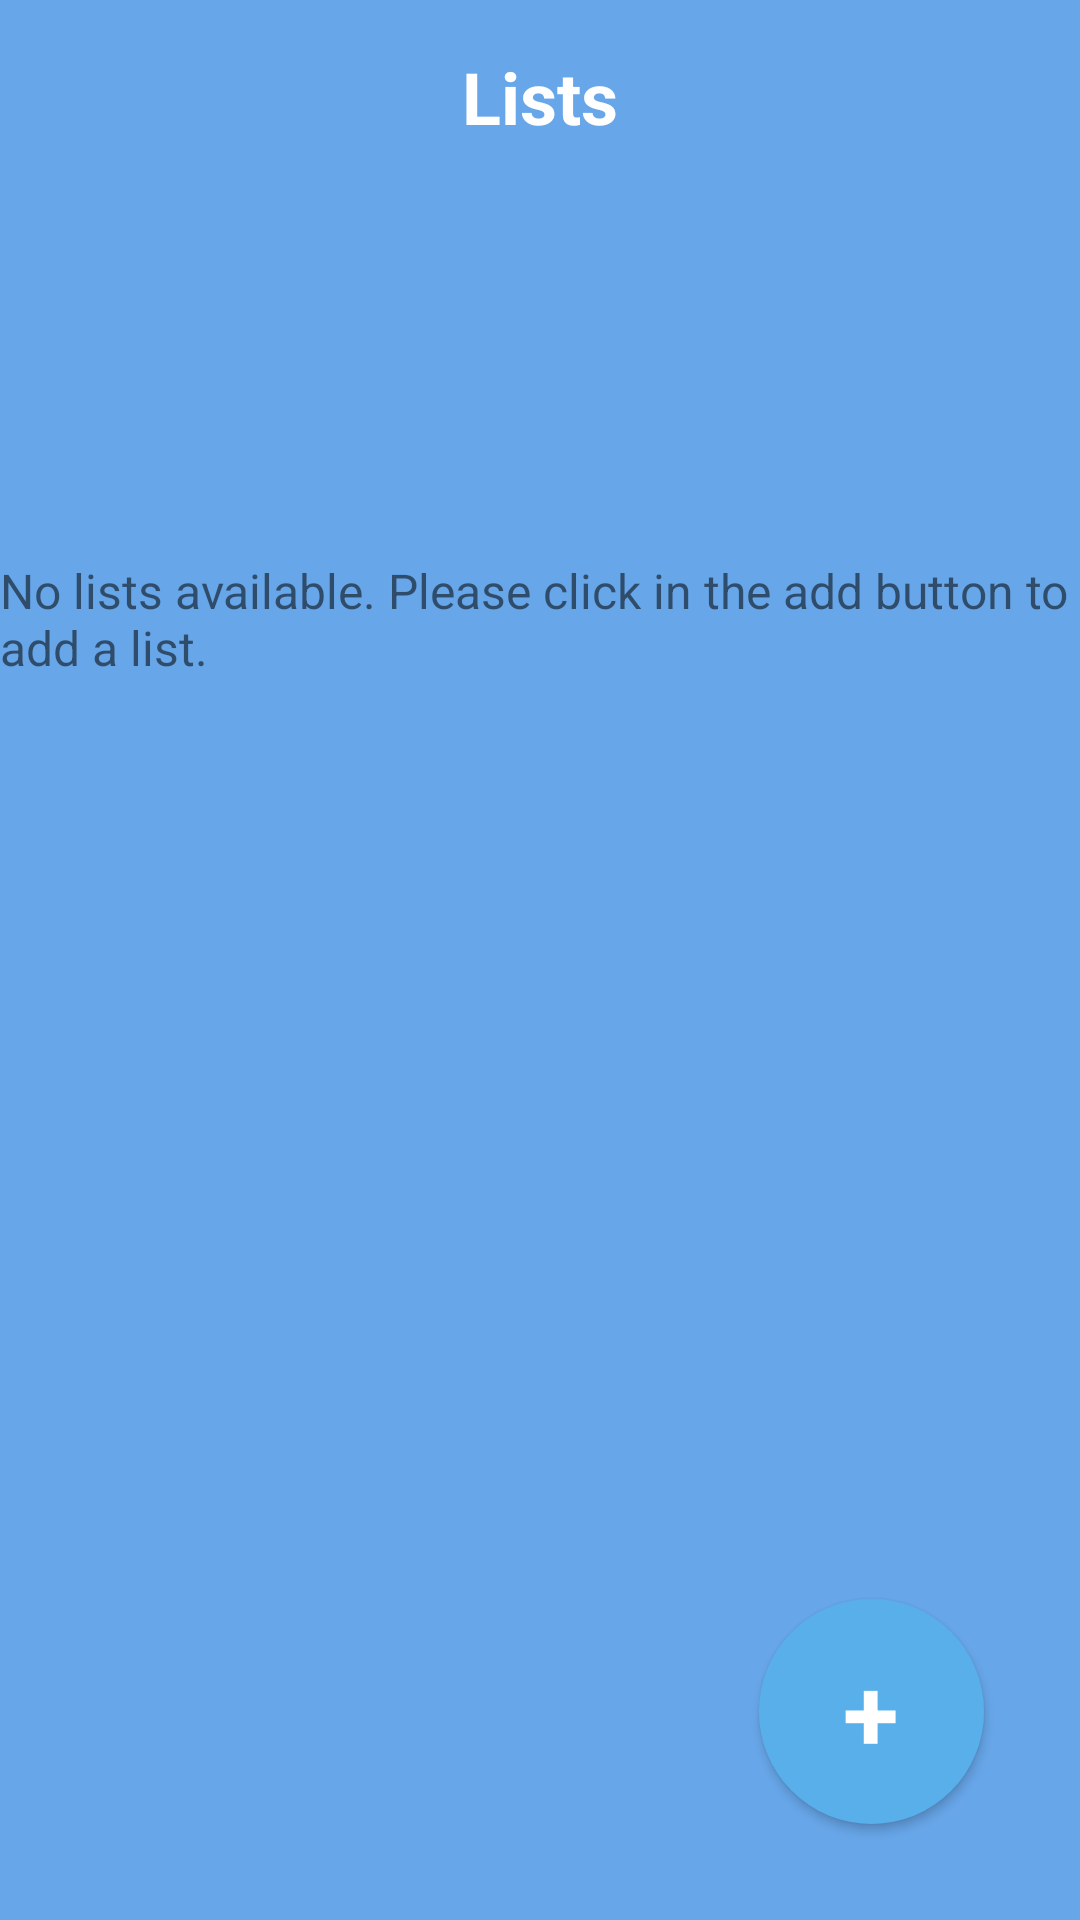

Write the Android layout XML for this screen, with the resource values it uses.
<!-- AndroidManifest.xml: application theme Theme.ChecklistAuto -->
<!-- res/layout/activity_main.xml -->
<?xml version="1.0" encoding="utf-8"?>
<androidx.constraintlayout.widget.ConstraintLayout xmlns:android="http://schemas.android.com/apk/res/android"
    xmlns:app="http://schemas.android.com/apk/res-auto"
    xmlns:tools="http://schemas.android.com/tools"
    android:background="@color/app_background_color"
    android:layout_width="match_parent"
    android:layout_height="match_parent"
    tools:context=".ui.MainActivity">

    <TextView
        android:id="@+id/tvListsTitle"
        android:layout_width="wrap_content"
        android:layout_height="wrap_content"
        android:layout_marginTop="16dp"
        android:text="@string/lists_screen_title"
        android:textSize="24sp"
        android:textStyle="bold"
        android:textColor="@android:color/white"
        app:layout_constraintEnd_toEndOf="parent"
        app:layout_constraintStart_toStartOf="parent"
        app:layout_constraintTop_toTopOf="parent" />

    <TextView
        android:id="@+id/tvNoListsAvailableLabel"
        android:layout_width="wrap_content"
        android:layout_height="wrap_content"
        android:text="@string/no_lists_available_label"
        android:textSize="16sp"
        app:layout_constraintBottom_toBottomOf="parent"
        app:layout_constraintEnd_toEndOf="parent"
        app:layout_constraintStart_toStartOf="parent"
        app:layout_constraintTop_toBottomOf="@+id/tvListsTitle"
        app:layout_constraintVertical_bias="0.25"
        tools:visibility="invisible"
        />

    <Button
        android:id="@+id/btAddList"
        style="@style/ButtonAddList"
        android:layout_marginEnd="32dp"
        android:layout_marginBottom="32dp"
        android:text="@string/button_add_list_label"
        android:textColor="@android:color/white"
        android:textSize="34sp"
        android:textStyle="bold"
        app:layout_constraintBottom_toBottomOf="parent"
        app:layout_constraintEnd_toEndOf="parent" />

    <androidx.recyclerview.widget.RecyclerView
        android:id="@+id/rvCheckLists"
        android:layout_width="0dp"
        android:layout_height="wrap_content"
        android:layout_marginTop="24dp"
        android:visibility="invisible"
        app:layoutManager="androidx.recyclerview.widget.LinearLayoutManager"
        app:layout_constraintEnd_toEndOf="parent"
        app:layout_constraintStart_toStartOf="parent"
        app:layout_constraintTop_toBottomOf="@+id/tvListsTitle"
        tools:visibility="visible"
        tools:itemCount="3"
        tools:listitem="@layout/check_list_view_layout"
        />


</androidx.constraintlayout.widget.ConstraintLayout>
<!-- res/layout/check_list_view_layout.xml (included above) -->
<?xml version="1.0" encoding="utf-8"?>
<androidx.constraintlayout.widget.ConstraintLayout xmlns:android="http://schemas.android.com/apk/res/android"
    xmlns:app="http://schemas.android.com/apk/res-auto"
    xmlns:tools="http://schemas.android.com/tools"
    android:background="@drawable/item_background"
    android:layout_marginHorizontal="10dp"
    android:layout_marginVertical="5dp"
    android:layout_width="match_parent"
    android:elevation="4dp"
    android:layout_height="wrap_content">

    <TextView
        android:id="@+id/tvCheckListName"
        android:layout_width="wrap_content"
        android:layout_height="wrap_content"
        android:layout_marginStart="8dp"
        android:layout_marginTop="16dp"
        android:layout_marginBottom="16dp"
        android:textSize="20sp"
        app:layout_constraintBottom_toBottomOf="parent"
        app:layout_constraintStart_toEndOf="@+id/ivDot"
        app:layout_constraintTop_toTopOf="parent"
        tools:text="TextView" />

    <ImageView
        android:id="@+id/ivDot"
        android:layout_width="10dp"
        android:layout_height="0dp"
        android:layout_marginStart="24dp"
        app:layout_constraintBottom_toBottomOf="@+id/tvCheckListName"
        app:layout_constraintDimensionRatio="w,1:1"
        app:layout_constraintStart_toStartOf="parent"
        app:layout_constraintTop_toTopOf="@+id/tvCheckListName"
        app:srcCompat="@drawable/ic_circle" />
</androidx.constraintlayout.widget.ConstraintLayout>
<!-- resources referenced by this layout -->
<resources>
  <color name="app_background_color">#67a6e9</color>
  <!-- drawable item_background (drawable) -->
  <?xml version="1.0" encoding="utf-8"?>
  <shape xmlns:android="http://schemas.android.com/apk/res/android">
      <solid android:color="#fff" />
      <corners android:radius="70dp" />
  </shape>
  <string name="button_add_list_label" translatable="false">+</string>
  <string name="lists_screen_title">Lists</string>
  <string name="no_lists_available_label">No lists available. Please click in the add button to add a list.</string>
  <style name="ButtonAddList" parent="Theme.ChecklistAuto">
          <item name="android:background">@drawable/oval_button_background</item>
          <item name="android:layout_width">@dimen/bt_big_size</item>
          <item name="android:layout_height">@dimen/bt_big_size</item>
          <item name="android:elevation">2dp</item>
      </style>
  <style name="Theme.ChecklistAuto" parent="Theme.AppCompat.Light.NoActionBar" />
  <!-- drawable oval_button_background (drawable) -->
  <?xml version="1.0" encoding="utf-8"?>
  <shape xmlns:android="http://schemas.android.com/apk/res/android"
      android:shape="oval">
      <solid android:color="#58afea" />
  </shape>
  <dimen name="bt_big_size">75dp</dimen>
</resources>
